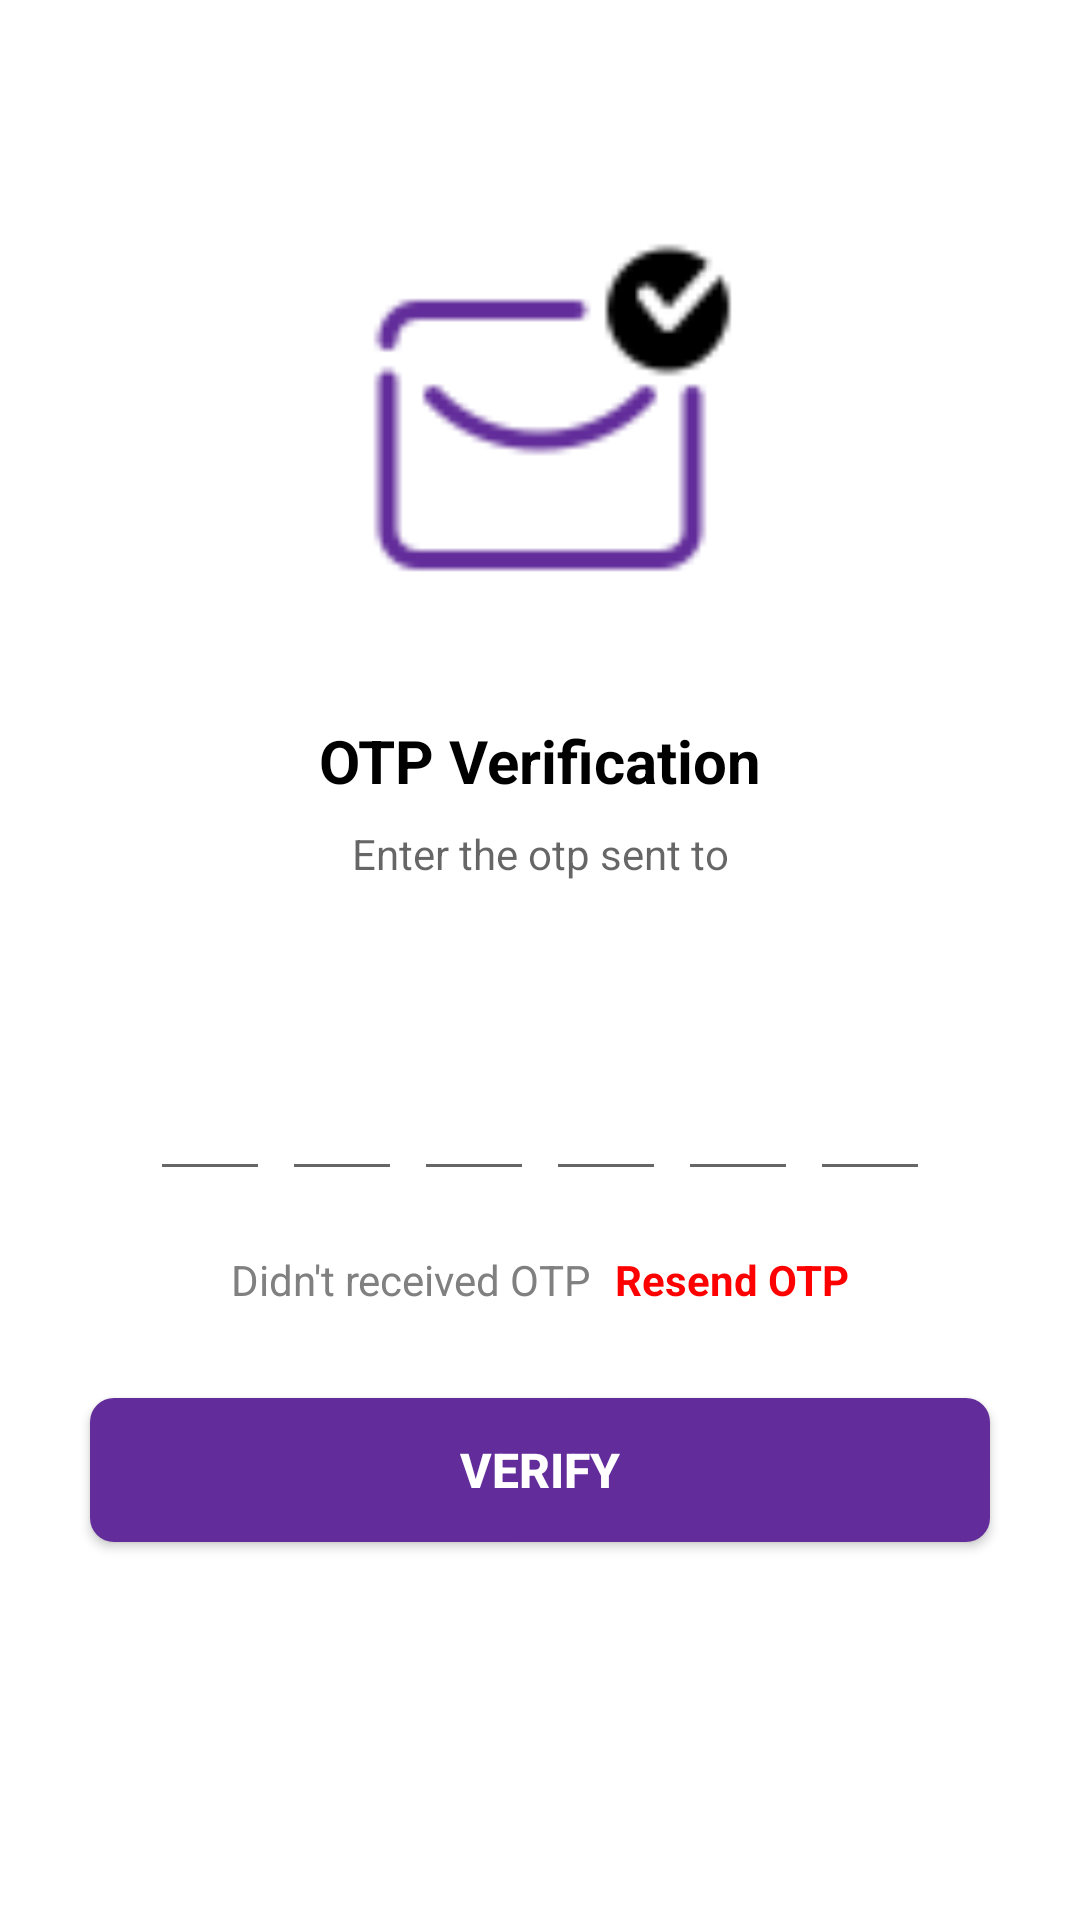

This screen was rendered from an Android layout file. Write that file and the resources it references.
<!-- AndroidManifest.xml: application theme Theme.FinalApp -->
<!-- res/layout/activity_verify_otp.xml -->
<?xml version="1.0" encoding="utf-8"?>
<ScrollView xmlns:android="http://schemas.android.com/apk/res/android"
    xmlns:tools="http://schemas.android.com/tools"
    android:layout_width="match_parent"
    android:layout_height="match_parent"
    android:overScrollMode="never"
    android:scrollbars="none"
    tools:context=".VerifyOTP">

    <LinearLayout
        android:layout_width="match_parent"
        android:layout_height="wrap_content"
        android:gravity="center_horizontal"
        android:orientation="vertical"  >

        <ImageView
            android:layout_width="130dp"
            android:layout_height="130dp"
            android:layout_marginTop="80dp"
            android:src="@drawable/received"
            android:contentDescription="@string/investaverse"/>

        <TextView
            android:layout_width="wrap_content"
            android:layout_height="wrap_content"
            android:layout_marginTop="30dp"
            android:text="OTP Verification"
            android:textColor="@color/black"
            android:textSize="20sp"
            android:textStyle="bold"/>

        <TextView
            android:layout_width="match_parent"
            android:layout_height="wrap_content"
            android:layout_marginStart="50dp"
            android:layout_marginTop="8dp"
            android:layout_marginEnd="50dp"
            android:gravity="center"
            android:text="@string/enter_the_otp_sent_to"
            android:textColor="?android:attr/textColorSecondary"
            android:textSize="14sp"/>

        <TextView
            android:id="@+id/textMobile"
            android:layout_width="match_parent"
            android:layout_height="wrap_content"
            android:layout_marginStart="50dp"
            android:layout_marginTop="4dp"
            android:layout_marginEnd="50dp"
            android:gravity="center"
            android:textSize="14sp"
            android:textColor="?android:attr/textColorSecondary"
            android:textStyle="bold" />

        <LinearLayout
            android:layout_width="match_parent"
            android:layout_height="wrap_content"
            android:layout_marginTop="30dp"
            android:gravity="center"
            android:orientation="horizontal" >

            <EditText
                android:id="@+id/code1"
                android:layout_width="40dp"
                android:layout_height="50dp"
                android:gravity="center"
                android:imeOptions="actionNext"
                android:importantForAutofill="no"
                android:inputType="number"
                android:maxLength="1"
                android:textSize="24sp"
                android:textStyle="bold"
                tools:ignore="LabelFor" />

            <EditText
                android:id="@+id/code2"
                android:layout_width="40dp"
                android:layout_height="50dp"
                android:layout_marginStart="4dp"
                android:gravity="center"
                android:imeOptions="actionNext"
                android:importantForAutofill="no"
                android:inputType="number"
                android:maxLength="1"
                android:textSize="24sp"
                android:textStyle="bold"
                tools:ignore="LabelFor" />

            <EditText
                android:id="@+id/code3"
                android:layout_width="40dp"
                android:layout_height="50dp"
                android:layout_marginStart="4dp"
                android:gravity="center"
                android:imeOptions="actionNext"
                android:importantForAutofill="no"
                android:inputType="number"
                android:maxLength="1"
                android:textSize="24sp"
                android:textStyle="bold"
                tools:ignore="LabelFor" />

            <EditText
                android:id="@+id/code4"
                android:layout_width="40dp"
                android:layout_height="50dp"
                android:layout_marginStart="4dp"
                android:gravity="center"
                android:imeOptions="actionNext"
                android:importantForAutofill="no"
                android:inputType="number"
                android:maxLength="1"
                android:textSize="24sp"
                android:textStyle="bold"
                tools:ignore="LabelFor" />

            <EditText
                android:id="@+id/code5"
                android:layout_width="40dp"
                android:layout_height="50dp"
                android:layout_marginStart="4dp"
                android:gravity="center"
                android:imeOptions="actionNext"
                android:importantForAutofill="no"
                android:inputType="number"
                android:maxLength="1"
                android:textSize="24sp"
                android:textStyle="bold"
                tools:ignore="LabelFor" />

            <EditText
                android:id="@+id/code6"
                android:layout_width="40dp"
                android:layout_height="50dp"
                android:layout_marginStart="4dp"
                android:gravity="center"
                android:imeOptions="actionDone"
                android:importantForAutofill="no"
                android:inputType="number"
                android:maxLength="1"
                android:textSize="24sp"
                android:textStyle="bold"
                tools:ignore="LabelFor" />
        </LinearLayout>

        <LinearLayout
            android:layout_width="match_parent"
            android:layout_height="wrap_content"
            android:layout_marginTop="20dp"
            android:gravity="center"
            android:orientation="horizontal">

            <TextView
                android:layout_width="wrap_content"
                android:layout_height="wrap_content"
                android:text="@string/didn_t_received_otp"
                android:textSize="14sp"
                android:textColor="@color/lightestgray" />

            <TextView
                android:id="@+id/textResendOTP"
                android:layout_width="wrap_content"
                android:layout_height="wrap_content"
                android:layout_marginStart="8dp"
                android:text="@string/resend_otp"
                android:textSize="14sp"
                android:textColor="#FF0000"
                android:textStyle="bold" />
        </LinearLayout>

        <FrameLayout
            android:layout_width="match_parent"
            android:layout_height="wrap_content" >

            <Button
                android:id="@+id/btnVerify"
                android:layout_width="match_parent"
                android:layout_height="wrap_content"
                android:layout_margin="30dp"
                android:text="@string/verify"
                android:textColor="@color/white"
                android:background="@drawable/verbtn"
                android:textSize="16sp"
                android:textStyle="bold"/>

        </FrameLayout>

        <ProgressBar
            android:id="@+id/progress"
            android:layout_width="40dp"
            android:layout_height="40dp"
            android:layout_gravity="center"
            android:visibility="gone"/>

    </LinearLayout>

</ScrollView>
<!-- resources referenced by this layout -->
<resources>
  <color name="black">#000000</color>
  <color name="lightestgray">#808080</color>
  <color name="white">#FFFFFF</color>
  <!-- drawable received: png bitmap (drawable, 1486 bytes) -->
  <!-- drawable verbtn (drawable) -->
  <?xml version="1.0" encoding="utf-8"?>
  <shape xmlns:android="http://schemas.android.com/apk/res/android"
      android:shape="rectangle">
  
      <corners android:radius="8dp" />
      <solid android:color="#622D9A" />
  </shape>
  <string name="didn_t_received_otp">Didn\'t received OTP</string>
  <string name="enter_the_otp_sent_to">Enter the otp sent to</string>
  <string name="investaverse">investaverse</string>
  <string name="resend_otp">Resend OTP</string>
  <string name="verify">Verify</string>
  <style name="Theme.FinalApp" parent="Theme.MaterialComponents.DayNight.NoActionBar">
          
          <item name="colorPrimary">@color/purple_500</item>
          <item name="colorPrimaryVariant">@color/purple_700</item>
          <item name="colorOnPrimary">@color/white</item>
          
          <item name="colorSecondary">@color/teal_200</item>
          <item name="colorSecondaryVariant">@color/teal_700</item>
          <item name="colorOnSecondary">@color/black</item>
          
          <item name="android:statusBarColor">?attr/colorPrimaryVariant</item>
          
      </style>
  <color name="purple_500">#6200EE</color>
  <color name="purple_700">#3700B3</color>
  <color name="teal_200">#03DAC5</color>
  <color name="teal_700">#018786</color>
</resources>
